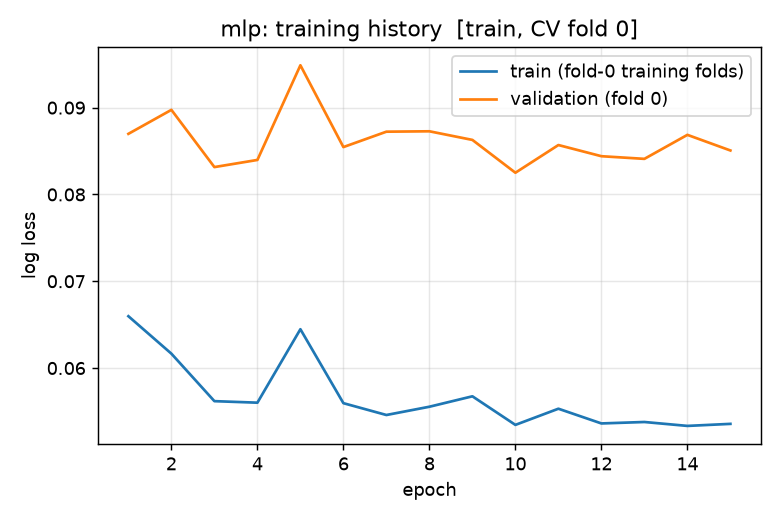

The table this chart was drawn from, first rows:
iteration, train_logloss, val_logloss
1, 0.06597, 0.08698
2, 0.06166, 0.08975
3, 0.05619, 0.08315
4, 0.05601, 0.08398
5, 0.06447, 0.09488
6, 0.05595, 0.08546
7, 0.05459, 0.08723
8, 0.05554, 0.08728
9, 0.05675, 0.08628
10, 0.05345, 0.0825
11, 0.05531, 0.08569
12, 0.05362, 0.08441
13, 0.05378, 0.0841
14, 0.05333, 0.08687
15, 0.05357, 0.08507
